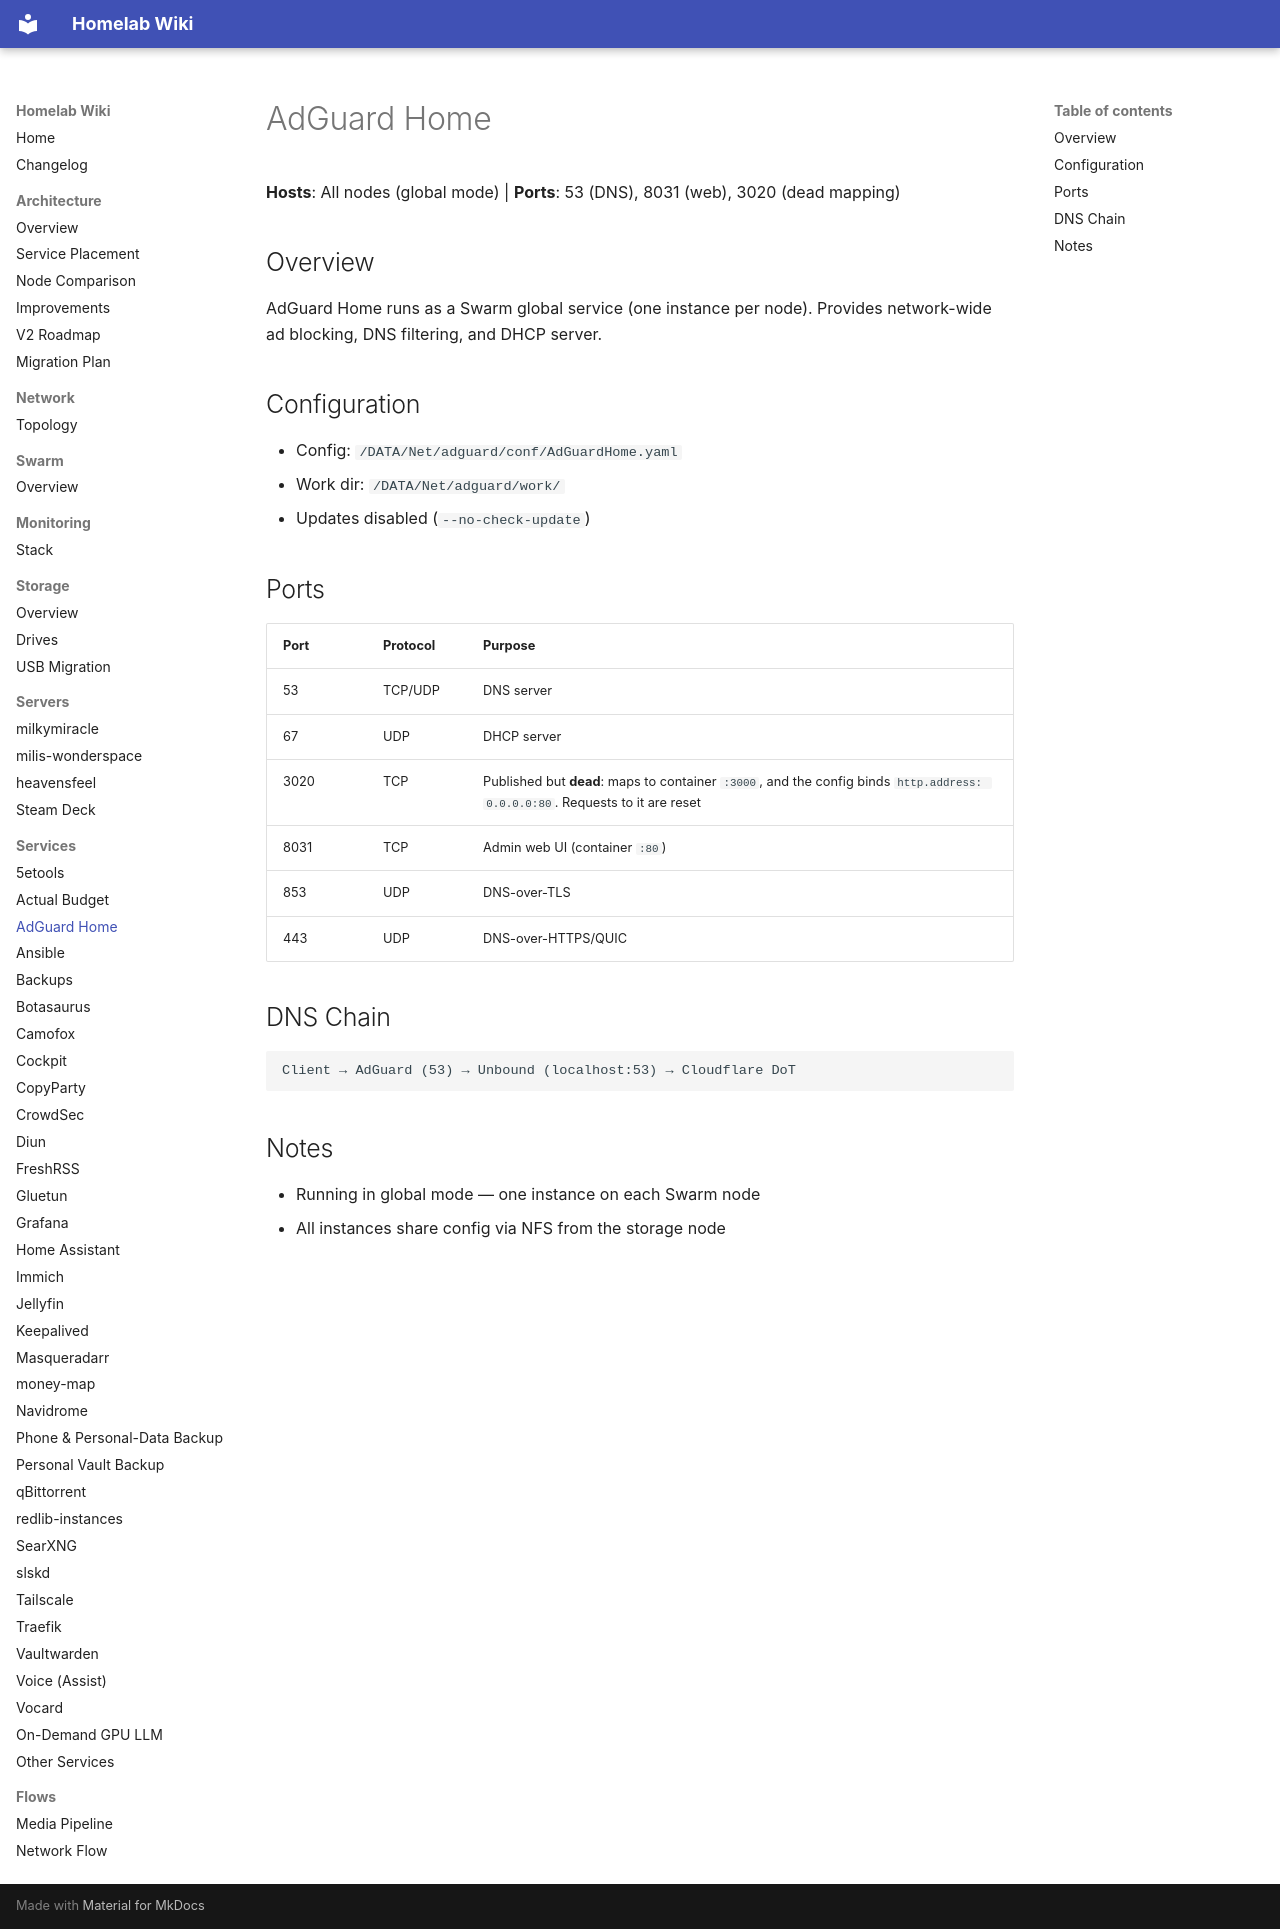

repository: Milisource/homelab-iac · page: services/adguard/index.html · generator: mkdocs

# AdGuard Home

**Hosts**: All nodes (global mode) | **Ports**: 53 (DNS), 8031 (web), 3020 (dead mapping)

## Overview

AdGuard Home runs as a Swarm global service (one instance per node). Provides network-wide
ad blocking, DNS filtering, and DHCP server.

## Configuration

- Config: `/DATA/Net/adguard/conf/AdGuardHome.yaml`
- Work dir: `/DATA/Net/adguard/work/`
- Updates disabled (`--no-check-update`)

## Ports

| Port | Protocol | Purpose |
|------|----------|---------|
| 53 | TCP/UDP | DNS server |
| 67 | UDP | DHCP server |
| 3020 | TCP | Published but **dead**: maps to container `:3000`, and the config binds `http.address: 0.0.0.0:80`. Requests to it are reset |
| 8031 | TCP | Admin web UI (container `:80`) |
| 853 | UDP | DNS-over-TLS |
| 443 | UDP | DNS-over-HTTPS/QUIC |

## DNS Chain

```
Client → AdGuard (53) → Unbound (localhost:53) → Cloudflare DoT
```

## Notes

- Running in global mode — one instance on each Swarm node
- All instances share config via NFS from the storage node
